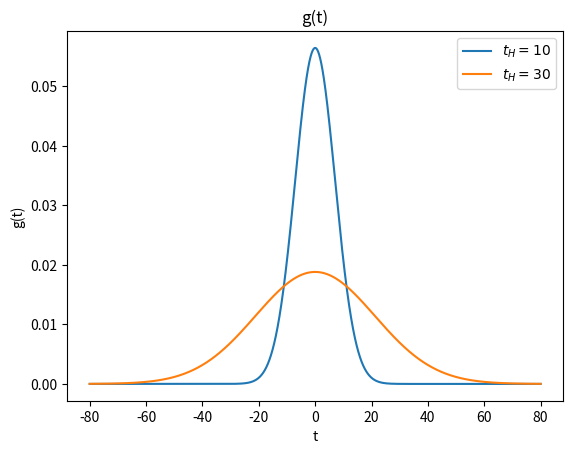
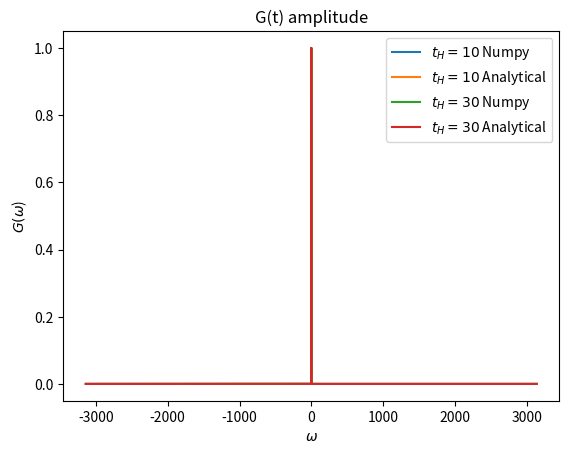
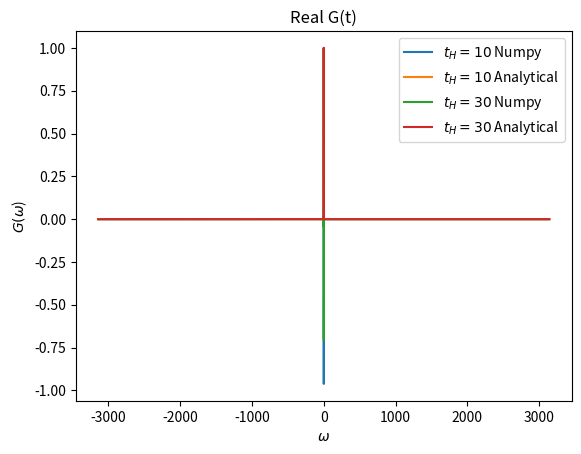
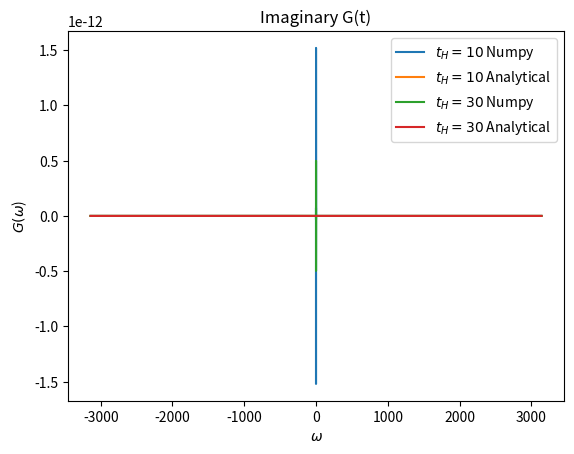

Write Python code to recreate these figures, in order.
import numpy as np
import matplotlib.pyplot as plt

# Define constants
dt = 1e-3
t_H1 = 10
t_H2 = 30
domain = [-80, 80]


def g(t, t_H):
    """Return the Gaussian function, given t and t_H"""
    return (1 / (np.pi ** 0.5 * t_H)) * np.exp(-(t / t_H) ** 2)


def G(w, t_H):
    """Return the analytical Fourier transform of the Gaussian function, given w and t_H"""
    return np.exp(-w ** 2 * t_H ** 2 / 4)


# Initialize lists for plotting Gaussian functions
g1 = []
g2 = []
t = domain[0]
while t < domain[-1]:  # Loop through time domain
    # Store Gaussian functions over time
    g1.append(g(t, t_H1))
    g2.append(g(t, t_H2))
    t += dt

# Fourier transform Gaussian functions
G_fft1 = np.fft.fftshift(np.fft.fft(g1) * dt)
G_fft2 = np.fft.fftshift(np.fft.fft(g2) * dt)
# Create frequency domain
f_axis = np.fft.fftshift(np.fft.fftfreq(len(g1), dt))
# Create wavelength domain
w_axis = 2 * np.pi * f_axis

# Initialize lists for plotting analytical Fourier transforms of Gaussian functions
G_anal1 = []
G_anal2 = []
for w in w_axis:  # Loop through wavelength
    # Store Fourier transforms of Gaussian functions over wavelengths
    G_anal1.append(G(w, t_H1))
    G_anal2.append(G(w, t_H2))

# Plot data
plt.figure()
plt.plot(np.linspace(domain[0], domain[-1], len(g1)), g1, label='$t_H=10$')
plt.plot(np.linspace(domain[0], domain[-1], len(g2)), g2, label='$t_H=30$')
plt.legend()
plt.xlabel('t')
plt.ylabel('g(t)')
plt.title("g(t)")
plt.savefig("g(t)")

plt.figure()
plt.plot(w_axis, np.abs(G_fft1), label='$t_H=10$ Numpy')
plt.plot(w_axis, np.abs(G_anal1), label='$t_H=10$ Analytical')
plt.plot(w_axis, np.abs(G_fft2), label='$t_H=30$ Numpy')
plt.plot(w_axis, np.abs(G_anal2), label='$t_H=30$ Analytical')
plt.legend()
plt.xlabel('$\omega$')
plt.ylabel('$G(\omega$)')
plt.title("G(t) amplitude")
plt.savefig("G(t) amplitude")

plt.figure()
plt.plot(w_axis, np.real(G_fft1), label='$t_H=10$ Numpy')
plt.plot(w_axis, np.real(G_anal1), label='$t_H=10$ Analytical')
plt.plot(w_axis, np.real(G_fft2), label='$t_H=30$ Numpy')
plt.plot(w_axis, np.real(G_anal2), label='$t_H=30$ Analytical')
plt.legend()
plt.xlabel('$\omega$')
plt.ylabel('$G(\omega$)')
plt.title("Real G(t)")
plt.savefig("Real G(t)")

plt.figure()
plt.plot(w_axis, np.imag(G_fft1), label='$t_H=10$ Numpy')
plt.plot(w_axis, np.imag(G_anal1), label='$t_H=10$ Analytical')
plt.plot(w_axis, np.imag(G_fft2), label='$t_H=30$ Numpy')
plt.plot(w_axis, np.imag(G_anal2), label='$t_H=30$ Analytical')
plt.legend()
plt.xlabel('$\omega$')
plt.ylabel('$G(\omega$)')
plt.title("Imaginary G(t)")
plt.savefig("Imaginary G(t)")

plt.show()
